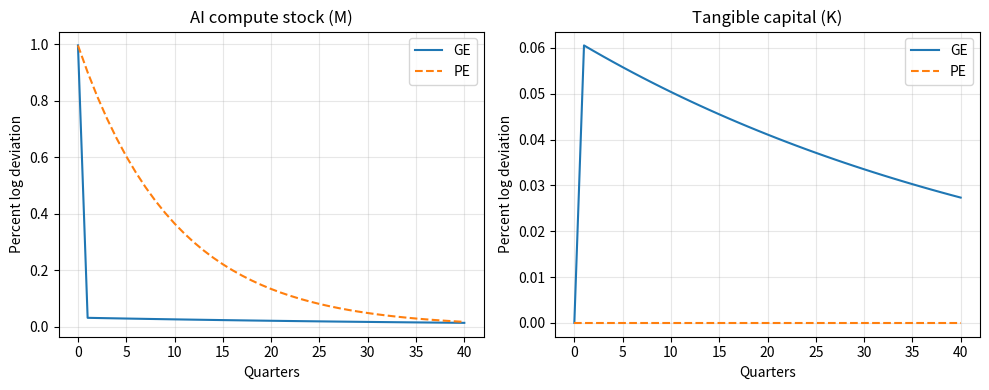
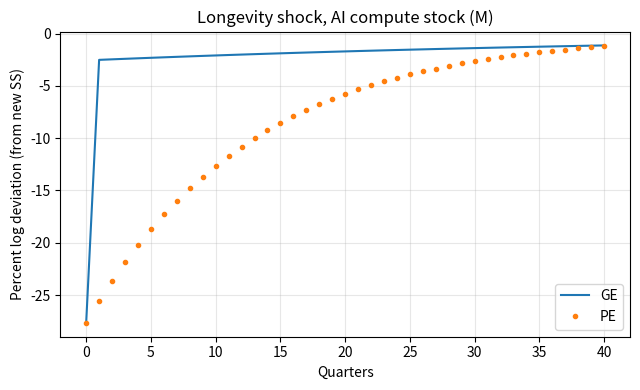
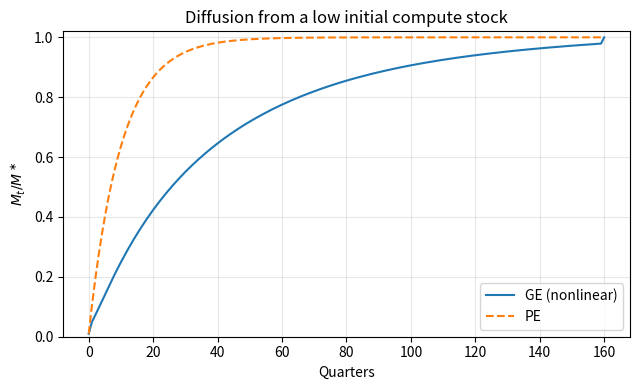

Write Python code to recreate these figures, in order.
#!/usr/bin/env python3
"""
Recreate Figures 1–3 (and optionally other steady-state figures) for
"AI and Macro Dynamics", using a correct GE linearisation that does NOT
impose replacement investment away from the steady state.

Key differences vs the earlier placeholder script:
- Consumption and the multiplier lambda_t are computed from the full
  resource constraint with endogenous investment flows:
    I^K_t = K_{t+1} - (1-delta)K_t
    X_t   = M_{t+1} - (1-delta_M)M_t
- The Euler system is therefore second-order in (K,M). We compute the
  local policy matrix J on the stable manifold via a companion-system
  eigen-decomposition.
- Figure 3 is generated from a nonlinear perfect-foresight transition
  (terminally anchored at the steady state), because a local linear
  approximation is unreliable far from the steady state.

Outputs (PNG) are written to the current directory by default.
"""

from __future__ import annotations

import math
from dataclasses import dataclass
from typing import Dict, Tuple

import numpy as np
import matplotlib.pyplot as plt
from scipy.optimize import root_scalar, root


# ----------------------------
# Parameters and conversions
# ----------------------------

@dataclass(frozen=True)
class Params:
    beta: float
    alpha: float
    delta: float
    zeta: float
    delta_M: float
    phi: float
    chi: float
    sigma: float
    A: float = 1.0


def quarterly_beta(beta_a: float) -> float:
    return beta_a ** 0.25


def quarterly_depreciation(delta_a: float) -> float:
    return 1.0 - (1.0 - delta_a) ** 0.25


# ----------------------------
# CES consumption and prices
# ----------------------------

def ces_composite(C_T: float, D: float, theta: float, sigma: float) -> float:
    if abs(sigma - 1.0) < 1e-12:
        return (C_T ** theta) * (D ** (1.0 - theta))
    rho = (sigma - 1.0) / sigma
    return (theta * (C_T ** rho) + (1.0 - theta) * (D ** rho)) ** (1.0 / rho)


def dC_dCT(C_T: float, D: float, theta: float, sigma: float) -> float:
    """Derivative of CES composite C wrt C_T."""
    if abs(sigma - 1.0) < 1e-12:
        C = ces_composite(C_T, D, theta, sigma)
        return theta * C / C_T
    rho = (sigma - 1.0) / sigma
    inner = theta * (C_T ** rho) + (1.0 - theta) * (D ** rho)
    # dC/dC_T = theta * inner^{1/rho - 1} * C_T^{rho - 1}
    return theta * (inner ** (1.0 / rho - 1.0)) * (C_T ** (rho - 1.0))


def mrs(C_T: float, D: float, theta: float, sigma: float, floor: float = 1e-300) -> float:
    """Marginal rate of substitution p_D between D and C_T."""
    D_safe = max(D, floor)
    return (1.0 - theta) / theta * (C_T / D_safe) ** (1.0 / sigma)


# ----------------------------
# Steady state
# ----------------------------

def K_star_from_M(M: float, p: Params) -> float:
    """Steady-state K as a function of M from the K Euler equation."""
    denom = (p.beta ** (-1.0) - (1.0 - p.delta))
    Xi = p.alpha * p.A / denom
    return (Xi * (M ** p.zeta)) ** (1.0 / (1.0 - p.alpha))


def steady_state(theta: float, psi: float, p: Params) -> Dict[str, float]:
    """
    Steady state under the binding-capacity regime (p_D > chi),
    solving the M Euler equation after substituting K*(M).
    """

    def excess_return(M: float) -> float:
        if M <= 0.0:
            return 1e12
        K = K_star_from_M(M, p)
        Y = p.A * (K ** p.alpha) * (M ** p.zeta)
        D = psi * (M ** p.phi)
        C_T = Y - p.delta * K - p.delta_M * M - p.chi * D
        if C_T <= 0.0 or D <= 0.0:
            return 1e12
        p_D = mrs(C_T, D, theta, p.sigma)
        services = max(0.0, p_D - p.chi) * p.phi * psi * (M ** (p.phi - 1.0))
        G = (1.0 - p.delta_M) + p.zeta * (Y / M) + services
        return p.beta * G - 1.0

    lo = 1e-12
    hi = 1.0
    f_hi = excess_return(hi)
    it = 0
    while f_hi > 0.0 and it < 500:
        hi *= 2.0
        f_hi = excess_return(hi)
        it += 1

    sol = root_scalar(excess_return, bracket=(lo, hi), method="brentq")
    M = float(sol.root)
    K = K_star_from_M(M, p)
    Y = p.A * (K ** p.alpha) * (M ** p.zeta)
    D = psi * (M ** p.phi)
    C_T = Y - p.delta * K - p.delta_M * M - p.chi * D
    C = ces_composite(C_T, D, theta, p.sigma)
    p_D = mrs(C_T, D, theta, p.sigma)

    return {"K": K, "M": M, "Y": Y, "D": D, "C_T": C_T, "C": C, "p_D": p_D}


def calibrate_theta_psi(
    p: Params,
    s_D_target: float = 0.10,
    theta0: float = 0.85,
    psi0: float = 0.20,
    damp: float = 0.20,
    tol: float = 1e-12,
    max_iter: int = 10_000,
) -> Tuple[float, float, Dict[str, float], int]:
    """
    Calibrate theta and psi to match the steady-state expenditure share on D.

    Shares under log utility satisfy:
      s_D = (p_D D) / (C_T + p_D D)
    and the CES demand system pins down theta via relative price p_D.
    """
    theta = theta0
    psi = psi0

    for n in range(1, max_iter + 1):
        ss = steady_state(theta, psi, p)
        p_D = ss["p_D"]
        C_T = ss["C_T"]
        M = ss["M"]

        ratio = (s_D_target / (1.0 - s_D_target)) * (p_D ** (p.sigma - 1.0))
        theta_new = 1.0 / (1.0 + ratio ** (1.0 / p.sigma))

        # D consistent with expenditure share s_D
        D_implied = (s_D_target / (1.0 - s_D_target)) * (C_T / p_D)
        psi_new = D_implied / (M ** p.phi)

        theta_upd = (1.0 - damp) * theta + damp * theta_new
        psi_upd = (1.0 - damp) * psi + damp * psi_new

        rel_theta = abs(theta_upd - theta) / max(theta, 1e-12)
        rel_psi = abs(psi_upd - psi) / max(psi, 1e-12)

        theta, psi = theta_upd, psi_upd

        if rel_theta < tol and rel_psi < tol:
            ss = steady_state(theta, psi, p)
            return float(theta), float(psi), ss, n

    raise RuntimeError("Calibration did not converge.")


# ----------------------------
# GE Euler system in (K,M)
# ----------------------------

def period_allocation(
    K_t: float,
    M_t: float,
    K_tp1: float,
    M_tp1: float,
    theta: float,
    psi: float,
    p: Params,
) -> Dict[str, float] | None:
    """
    Period-t allocation given current states and chosen next states.
    Endogenous investments:
      I^K_t = K_{t+1} - (1-delta)K_t
      X_t   = M_{t+1} - (1-delta_M)M_t
    """
    Y = p.A * (K_t ** p.alpha) * (M_t ** p.zeta)
    D = psi * (M_t ** p.phi)

    I_K = K_tp1 - (1.0 - p.delta) * K_t
    X = M_tp1 - (1.0 - p.delta_M) * M_t

    C_T = Y - I_K - X - p.chi * D
    if C_T <= 0.0:
        return None

    C = ces_composite(C_T, D, theta, p.sigma)
    lam = (1.0 / C) * dC_dCT(C_T, D, theta, p.sigma)
    p_D = mrs(C_T, D, theta, p.sigma)

    return {"Y": Y, "D": D, "I_K": I_K, "X": X, "C_T": C_T, "C": C, "lam": lam, "p_D": p_D}


def euler_residuals(
    z_t: np.ndarray,
    z_tp1: np.ndarray,
    z_tp2: np.ndarray,
    theta: float,
    psi: float,
    p: Params,
) -> np.ndarray:
    """
    Euler residuals at time t, allowing lambda_{t+1} to depend on (z_{t+1}, z_{t+2}).
    z vectors are [K, M] in levels.
    """
    K_t, M_t = float(z_t[0]), float(z_t[1])
    K1, M1 = float(z_tp1[0]), float(z_tp1[1])
    K2, M2 = float(z_tp2[0]), float(z_tp2[1])

    alloc_t = period_allocation(K_t, M_t, K1, M1, theta, psi, p)
    alloc_1 = period_allocation(K1, M1, K2, M2, theta, psi, p)

    if alloc_t is None or alloc_1 is None:
        return np.array([1e6, 1e6])

    lam_t = alloc_t["lam"]
    lam_1 = alloc_1["lam"]

    Y1 = alloc_1["Y"]
    p_D1 = alloc_1["p_D"]

    Rk = (1.0 - p.delta) + p.alpha * (Y1 / K1)

    services = max(0.0, p_D1 - p.chi) * p.phi * psi * (M1 ** (p.phi - 1.0))
    Rm = (1.0 - p.delta_M) + p.zeta * (Y1 / M1) + services

    return np.array([
        lam_t - p.beta * lam_1 * Rk,
        lam_t - p.beta * lam_1 * Rm,
    ])


def F_logs(
    x0: np.ndarray,
    x1: np.ndarray,
    x2: np.ndarray,
    theta: float,
    psi: float,
    p: Params,
) -> np.ndarray:
    """Euler residuals as a function of logs of (K,M) at t, t+1, t+2."""
    z0 = np.exp(x0)
    z1 = np.exp(x1)
    z2 = np.exp(x2)
    return euler_residuals(z0, z1, z2, theta, psi, p)


def jacobian_F_wrt(
    x0: np.ndarray,
    x1: np.ndarray,
    x2: np.ndarray,
    which: int,
    theta: float,
    psi: float,
    p: Params,
    eps: float = 1e-6,
) -> np.ndarray:
    """
    Central-difference Jacobian of F_logs with respect to x0, x1, or x2 (each 2-vector).
    which = 0 (x0), 1 (x1), 2 (x2)
    """
    J = np.zeros((2, 2))
    for j in range(2):
        dx = np.zeros(2)
        dx[j] = eps
        if which == 0:
            f_plus = F_logs(x0 + dx, x1, x2, theta, psi, p)
            f_minus = F_logs(x0 - dx, x1, x2, theta, psi, p)
        elif which == 1:
            f_plus = F_logs(x0, x1 + dx, x2, theta, psi, p)
            f_minus = F_logs(x0, x1 - dx, x2, theta, psi, p)
        else:
            f_plus = F_logs(x0, x1, x2 + dx, theta, psi, p)
            f_minus = F_logs(x0, x1, x2 - dx, theta, psi, p)
        J[:, j] = (f_plus - f_minus) / (2.0 * eps)
    return J


def policy_matrix_J(theta: float, psi: float, p: Params, ss: Dict[str, float], eps: float = 1e-6) -> Tuple[np.ndarray, np.ndarray]:
    """
    Compute the local GE policy matrix J on the stable manifold, in log deviations:
      x_{t+1} = J x_t
    where x_t = [log(K_t/K*), log(M_t/M*)]'.

    The Euler block is second-order:
      A x_{t+2} + B x_{t+1} + C x_t = 0
    so we form the 4x4 companion system and extract the stable eigenspace.
    """
    zstar = np.array([ss["K"], ss["M"]])
    xstar = np.log(zstar)

    A = jacobian_F_wrt(xstar, xstar, xstar, 2, theta, psi, p, eps=eps)
    B = jacobian_F_wrt(xstar, xstar, xstar, 1, theta, psi, p, eps=eps)
    C = jacobian_F_wrt(xstar, xstar, xstar, 0, theta, psi, p, eps=eps)

    Ainv = np.linalg.inv(A)
    T = np.block([
        [-Ainv @ B, -Ainv @ C],
        [np.eye(2), np.zeros((2, 2))],
    ])

    eigvals, eigvecs = np.linalg.eig(T)
    stable = [i for i, v in enumerate(eigvals) if abs(v) < 1.0 - 1e-10]
    if len(stable) != 2:
        raise RuntimeError(f"Expected 2 stable eigenvalues, got {len(stable)}")

    V = eigvecs[:, stable]          # 4x2
    V1 = V[:2, :]                   # s_{t+1}
    V0 = V[2:, :]                   # s_t
    J = np.real_if_close(V1 @ np.linalg.inv(V0))

    return np.array(J, dtype=float), eigvals


# ----------------------------
# Nonlinear perfect-foresight transition (for Figure 3)
# ----------------------------

def period_allocation_safe(
    K_t: float,
    M_t: float,
    K_tp1: float,
    M_tp1: float,
    theta: float,
    psi: float,
    p: Params,
) -> Dict[str, float] | None:
    # Same as period_allocation but with a floor in the MRS to improve numerical robustness
    Y = p.A * (K_t ** p.alpha) * (M_t ** p.zeta)
    D = psi * (M_t ** p.phi)
    I_K = K_tp1 - (1.0 - p.delta) * K_t
    X = M_tp1 - (1.0 - p.delta_M) * M_t
    C_T = Y - I_K - X - p.chi * D
    if C_T <= 0.0:
        return None
    C = ces_composite(C_T, D, theta, p.sigma)
    lam = (1.0 / C) * dC_dCT(C_T, D, theta, p.sigma)
    p_D = mrs(C_T, D, theta, p.sigma, floor=1e-300)
    return {"Y": Y, "D": D, "I_K": I_K, "X": X, "C_T": C_T, "C": C, "lam": lam, "p_D": p_D}


def euler_residuals_safe(
    z_t: np.ndarray,
    z_tp1: np.ndarray,
    z_tp2: np.ndarray,
    theta: float,
    psi: float,
    p: Params,
) -> np.ndarray:
    K_t, M_t = float(z_t[0]), float(z_t[1])
    K1, M1 = float(z_tp1[0]), float(z_tp1[1])
    K2, M2 = float(z_tp2[0]), float(z_tp2[1])

    alloc_t = period_allocation_safe(K_t, M_t, K1, M1, theta, psi, p)
    alloc_1 = period_allocation_safe(K1, M1, K2, M2, theta, psi, p)

    if alloc_t is None or alloc_1 is None:
        return np.array([1e6, 1e6])

    lam_t = alloc_t["lam"]
    lam_1 = alloc_1["lam"]

    Y1 = alloc_1["Y"]
    p_D1 = alloc_1["p_D"]

    Rk = (1.0 - p.delta) + p.alpha * (Y1 / K1)

    M1_safe = max(M1, 1e-300)
    services = max(0.0, p_D1 - p.chi) * p.phi * psi * (M1_safe ** (p.phi - 1.0))
    Rm = (1.0 - p.delta_M) + p.zeta * (Y1 / M1_safe) + services

    return np.array([
        lam_t - p.beta * lam_1 * Rk,
        lam_t - p.beta * lam_1 * Rm,
    ])


def solve_transition_terminal(
    z0: np.ndarray,
    T: int,
    theta: float,
    psi: float,
    p: Params,
    z_terminal: np.ndarray,
    tol: float = 1e-10,
) -> Tuple[bool, np.ndarray]:
    """
    Solve for z1..z_{T-1} (levels, in logs) such that
      z_T = z_{T+1} = z_terminal
    and Euler equations hold for t = 0..T-2.
    """
    Kstar, Mstar = float(z_terminal[0]), float(z_terminal[1])

    guess = []
    for t in range(1, T):
        w = (T - t) / T
        K_guess = Kstar * math.exp(w * math.log(z0[0] / Kstar))
        M_guess = Mstar * math.exp(w * math.log(z0[1] / Mstar))
        guess.extend([math.log(K_guess), math.log(M_guess)])
    x_guess = np.array(guess)

    def residuals(x: np.ndarray) -> np.ndarray:
        z = [np.array(z0)]
        for t in range(1, T):
            logK, logM = x[2 * (t - 1) : 2 * (t - 1) + 2]
            z.append(np.array([math.exp(logK), math.exp(logM)]))
        z.append(np.array([Kstar, Mstar]))  # z_T
        z.append(np.array([Kstar, Mstar]))  # z_{T+1}

        res = []
        for t in range(0, T - 1):  # 0..T-2
            res.extend(euler_residuals_safe(z[t], z[t + 1], z[t + 2], theta, psi, p).tolist())
        return np.array(res)

    sol = root(residuals, x_guess, method="hybr", tol=tol)
    if not sol.success:
        return False, np.empty((0, 2))

    # Reconstruct path 0..T (z_T included) for plotting
    z_path = [np.array(z0)]
    for t in range(1, T):
        logK, logM = sol.x[2 * (t - 1) : 2 * (t - 1) + 2]
        z_path.append(np.array([math.exp(logK), math.exp(logM)]))
    z_path.append(np.array([Kstar, Mstar]))  # z_T
    return True, np.array(z_path)


# ----------------------------
# Figures
# ----------------------------

def fig1_irf_baseline(J: np.ndarray, p: Params, horizon: int = 40, fname: str = "fig1_corrected.png") -> None:
    """
    Figure 1: one-off 1% level shock to M0, K0 unchanged.
    GE: local policy x_{t+1}=J x_t.
    PE: replacement-investment benchmark implies m_t = (1-delta_M)^t m0 and k_t = 0.
    """
    m0 = math.log(1.01)
    x = np.zeros((horizon + 1, 2))
    x[0, :] = np.array([0.0, m0])
    for t in range(horizon):
        x[t + 1, :] = (J @ x[t, :])

    tgrid = np.arange(horizon + 1)

    m_ge = 100.0 * x[:, 1]
    k_ge = 100.0 * x[:, 0]
    m_pe = 100.0 * ((1.0 - p.delta_M) ** tgrid) * m0
    k_pe = np.zeros_like(tgrid, dtype=float)

    fig, ax = plt.subplots(1, 2, figsize=(10, 4))
    ax[0].plot(tgrid, m_ge, label="GE")
    ax[0].plot(tgrid, m_pe, linestyle="--", label="PE")
    ax[0].set_xlabel("Quarters")
    ax[0].set_ylabel("Percent log deviation")
    ax[0].set_title("AI compute stock (M)")
    ax[0].grid(True, alpha=0.3)
    ax[0].legend()

    ax[1].plot(tgrid, k_ge, label="GE")
    ax[1].plot(tgrid, k_pe, linestyle="--", label="PE")
    ax[1].set_xlabel("Quarters")
    ax[1].set_ylabel("Percent log deviation")
    ax[1].set_title("Tangible capital (K)")
    ax[1].grid(True, alpha=0.3)
    ax[1].legend()

    fig.tight_layout()
    fig.savefig(fname, dpi=300)
    plt.close(fig)


def fig2_longevity_shock(
    theta: float,
    psi: float,
    p: Params,
    ss_old: Dict[str, float],
    deltaM_drop: float = 0.02,
    horizon: int = 40,
    fname: str = "fig2_corrected.png",
) -> Tuple[np.ndarray, Dict[str, float], Params]:
    """
    Figure 2: permanent fall in quarterly depreciation delta_M by deltaM_drop.
    GE: local policy evaluated at the NEW steady state.
    PE: mechanical convergence with the new survival rate.
    """
    p_new = Params(
        beta=p.beta,
        alpha=p.alpha,
        delta=p.delta,
        zeta=p.zeta,
        delta_M=p.delta_M - deltaM_drop,
        phi=p.phi,
        chi=p.chi,
        sigma=p.sigma,
        A=p.A,
    )

    ss_new = steady_state(theta, psi, p_new)
    J_new, _ = policy_matrix_J(theta, psi, p_new, ss_new)

    x0 = np.log(np.array([ss_old["K"], ss_old["M"]])) - np.log(np.array([ss_new["K"], ss_new["M"]]))

    x = np.zeros((horizon + 1, 2))
    x[0, :] = x0
    for t in range(horizon):
        x[t + 1, :] = (J_new @ x[t, :])

    tgrid = np.arange(horizon + 1)
    m_ge = 100.0 * x[:, 1]
    m_pe = 100.0 * ((1.0 - p_new.delta_M) ** tgrid) * x0[1]

    fig, ax = plt.subplots(figsize=(6.5, 4))
    ax.plot(tgrid, m_ge, label="GE")
    ax.plot(tgrid, m_pe, marker="o", linestyle="None", markersize=3, label="PE")
    ax.set_xlabel("Quarters")
    ax.set_ylabel("Percent log deviation (from new SS)")
    ax.set_title("Longevity shock, AI compute stock (M)")
    ax.grid(True, alpha=0.3)
    ax.legend()
    fig.tight_layout()
    fig.savefig(fname, dpi=300)
    plt.close(fig)

    return J_new, ss_new, p_new


def fig3_diffusion(
    theta: float,
    psi: float,
    p: Params,
    ss: Dict[str, float],
    K0_share: float = 0.01,
    M0_share: float = 0.01,
    horizon: int = 160,
    fname: str = "fig3_corrected.png",
) -> None:
    """
    Figure 3: diffusion from a low initial capital state (K0_share, M0_share) of the SS.

    GE: nonlinear perfect-foresight transition, terminally anchored at SS.
    PE: mechanical diffusion benchmark from the linear difference equation
         M_{t+1} = (1-delta_M) M_t + delta_M M*
       starting at M0 = M0_share * M*.
    """
    z_terminal = np.array([ss["K"], ss["M"]])
    z0 = np.array([K0_share * ss["K"], M0_share * ss["M"]])

    ok, z_path = solve_transition_terminal(z0, T=horizon, theta=theta, psi=psi, p=p, z_terminal=z_terminal)
    if not ok:
        raise RuntimeError("Nonlinear transition solver failed for Figure 3.")

    ratio_ge = z_path[:, 1] / ss["M"]
    tgrid = np.arange(len(ratio_ge))

    # PE diffusion benchmark with fixed replacement investment delta_M * M*
    M0 = M0_share * ss["M"]
    ratio_pe = 1.0 - ((1.0 - p.delta_M) ** tgrid) * (1.0 - (M0 / ss["M"]))

    fig, ax = plt.subplots(figsize=(6.5, 4))
    ax.plot(tgrid, ratio_ge, label="GE (nonlinear)")
    ax.plot(tgrid, ratio_pe, linestyle="--", label="PE")
    ax.set_xlabel("Quarters")
    ax.set_ylabel(r"$M_t / M^\ast$")
    ax.set_title("Diffusion from a low initial compute stock")
    ax.set_ylim(0.0, 1.02)
    ax.grid(True, alpha=0.3)
    ax.legend()
    fig.tight_layout()
    fig.savefig(fname, dpi=300)
    plt.close(fig)


# ----------------------------
# Main
# ----------------------------

def main() -> None:
    # Baseline calibration (quarterly)
    beta_a = 0.99
    delta_a = 0.06
    delta_M_a = 0.33

    p = Params(
        beta=quarterly_beta(beta_a),
        alpha=0.30,
        delta=quarterly_depreciation(delta_a),
        zeta=0.06,
        delta_M=quarterly_depreciation(delta_M_a),
        phi=0.70,
        chi=0.006,
        sigma=1.50,
        A=1.0,
    )

    theta, psi, ss, iters = calibrate_theta_psi(p)
    J, eigvals_T = policy_matrix_J(theta, psi, p, ss)

    eig_J = np.linalg.eigvals(J)

    print("\nBaseline calibration")
    print(f"  theta = {theta:.6f}, psi = {psi:.6f} (iters {iters})")
    print(f"  K* = {ss['K']:.6f}, M* = {ss['M']:.6f}, p_D* = {ss['p_D']:.6f}")
    print("\nCorrect GE policy matrix J (log deviations):")
    print(J)
    print("\nEigenvalues of J:")
    print(eig_J)

    # Figures
    fig1_irf_baseline(J, p, horizon=40, fname="fig1_corrected.png")
    J_new, ss_new, p_new = fig2_longevity_shock(theta, psi, p, ss, deltaM_drop=0.02, horizon=40, fname="fig2_corrected.png")

    # Use the same initial shares as the earlier placeholder script, but now in a feasible nonlinear transition
    fig3_diffusion(theta, psi, p, ss, K0_share=0.01, M0_share=0.01, horizon=160, fname="fig3_corrected.png")

    print("\nSaved:")
    print("  fig1_corrected.png")
    print("  fig2_corrected.png")
    print("  fig3_corrected.png")


if __name__ == "__main__":
    main()
